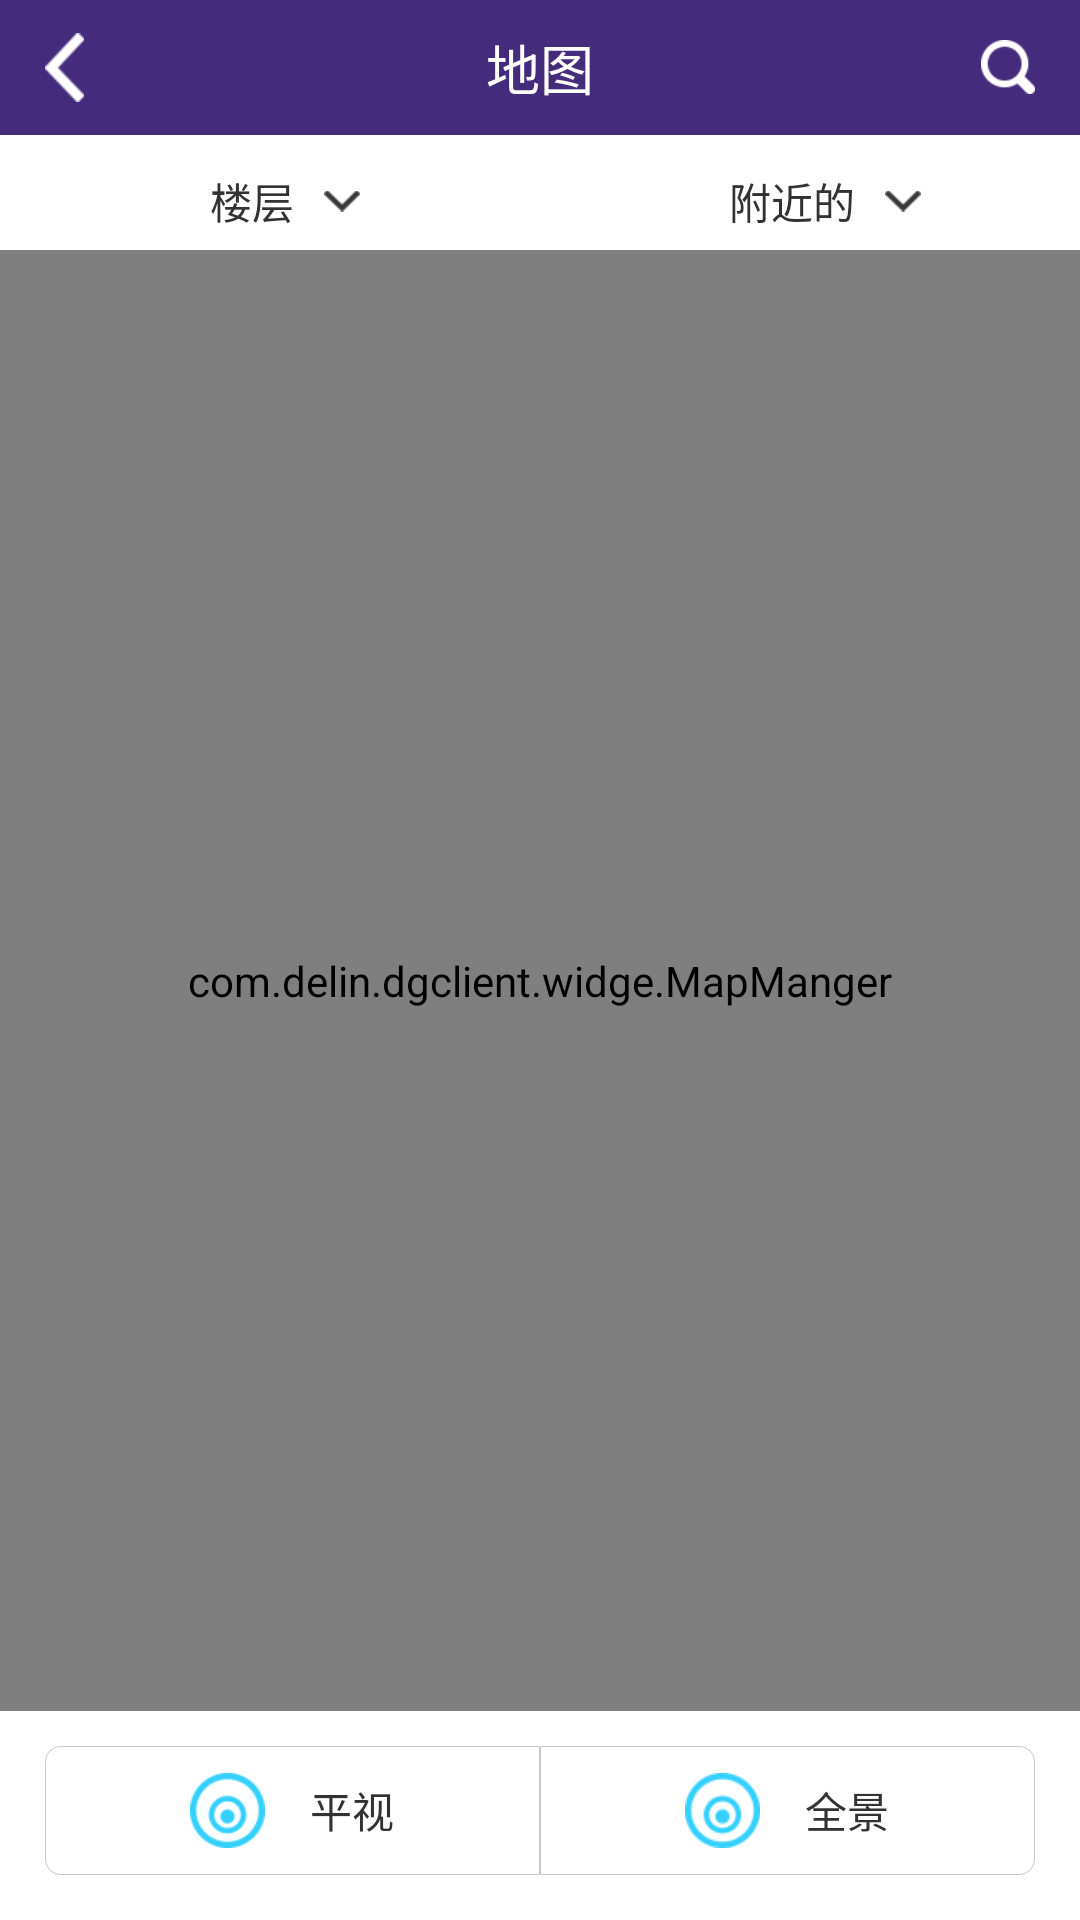

This screen was rendered from an Android layout file. Write that file and the resources it references.
<!-- AndroidManifest.xml: application theme AppTheme -->
<!-- res/layout/activity_game.xml -->
<?xml version="1.0" encoding="utf-8"?>
<FrameLayout xmlns:android="http://schemas.android.com/apk/res/android"
    android:orientation="vertical" android:layout_width="match_parent"
    android:layout_height="match_parent">





    <FrameLayout
        android:id="@+id/mapActionBarFrameLayout"
        android:layout_width="match_parent"
        android:layout_height="45dp"
        android:background="@color/purple"
        android:orientation="horizontal">

        <LinearLayout
            android:id="@+id/goBackLinearLayout"
            android:layout_width="100dp"
            android:layout_height="match_parent">
            <ImageView
                android:layout_width="13dp"
                android:layout_height="23dp"
                android:layout_gravity="center|left"
                android:layout_marginLeft="15dp"
                android:background="@mipmap/bg_back" />
        </LinearLayout>

        <TextView
            android:layout_width="wrap_content"
            android:layout_height="match_parent"
            android:layout_gravity="center"
            android:gravity="center"
            android:text="地图"
            android:textColor="@color/white"
            android:textSize="@dimen/text_size_big" />
        <LinearLayout
            android:id="@+id/searchLinearLayout"
            android:layout_width="100dp"
            android:layout_height="match_parent"
            android:layout_gravity="center|right"
            android:gravity="center|right">

            <ImageView
                android:layout_width="18dp"
                android:layout_height="18dp"
                android:layout_marginRight="15dp"
                android:background="@mipmap/btn_search" />
        </LinearLayout>
    </FrameLayout>
    <LinearLayout
        android:id="@+id/popWindowLinearLayout"
        android:layout_marginTop="45dp"
        android:layout_width="match_parent"
        android:layout_height="44dp"
        android:background="@color/white">
        <LinearLayout
            android:id="@+id/changeFoolLinearLayout"
            android:layout_width="0dp"
            android:layout_height="match_parent"
            android:layout_weight="1"
            android:gravity="center">
            <TextView
                android:layout_width="wrap_content"
                android:layout_height="wrap_content"
                android:textSize="@dimen/text_size_normal"
                android:text="楼层"
                android:layout_gravity="center"
                android:gravity="center"
                android:layout_margin="10dp"/>
            <ImageView
                android:layout_width="12dp"
                android:layout_height="8dp"
                android:src="@mipmap/arraw_down"
                android:layout_gravity="center"/>
        </LinearLayout>
        <LinearLayout
            android:id="@+id/nearLinearLayout"
            android:layout_width="0dp"
            android:layout_height="match_parent"
            android:layout_weight="1"
            android:gravity="center">
            <TextView
                android:layout_width="wrap_content"
                android:layout_height="wrap_content"
                android:textSize="@dimen/text_size_normal"
                android:text="附近的"
                android:layout_gravity="center"
                android:gravity="center"
                android:layout_margin="10dp"/>
            <ImageView
                android:layout_width="12dp"
                android:layout_height="8dp"
                android:src="@mipmap/arraw_down"
                android:layout_gravity="center"/>
        </LinearLayout>
    </LinearLayout>
    <LinearLayout
        android:id="@+id/viewpointLinearLayout"
        android:layout_width="match_parent"
        android:layout_height="wrap_content"
        android:layout_gravity="bottom"
        android:background="@color/white">
        <LinearLayout
            android:id="@+id/layerLinearLayout"
            android:layout_marginTop="15dp"
            android:layout_marginBottom="15dp"
            android:layout_marginLeft="15dp"
            android:layout_width="0dp"
            android:layout_height="43dp"
            android:layout_weight="1"
            android:gravity="center"
            android:background="@drawable/map_button_layer">
            <ImageView
                android:layout_width="25dp"
                android:layout_height="25dp"
                android:src="@mipmap/level"
                android:layout_gravity="center"/>
            <TextView
                android:layout_width="wrap_content"
                android:layout_height="match_parent"
                android:text="平视"
                android:layout_marginLeft="15dp"
                android:gravity="center"/>
        </LinearLayout>
        <LinearLayout
            android:id="@+id/seeAnywhereLinearLayout"
            android:layout_marginTop="15dp"
            android:layout_marginBottom="15dp"
            android:layout_marginRight="15dp"
            android:layout_width="0dp"
            android:layout_height="43dp"
            android:layout_weight="1"
            android:gravity="center"
            android:background="@drawable/map_right_button">
            <ImageView
                android:layout_width="25dp"
                android:layout_height="25dp"
                android:src="@mipmap/see_anywhere"
                android:layout_gravity="center"/>
            <TextView
                android:layout_width="wrap_content"
                android:layout_height="match_parent"
                android:text="全景"
                android:layout_marginLeft="15dp"
                android:gravity="center"/>
        </LinearLayout>
    </LinearLayout>
    <com.delin.dgclient.widge.MapManger
        android:id="@+id/mapview"
        android:layout_marginTop="80dp"
        android:layout_marginBottom="73dp"
        android:layout_width="match_parent"
        android:layout_height="match_parent"
        android:orientation="horizontal"
        android:layout_gravity="center">
    </com.delin.dgclient.widge.MapManger>
</FrameLayout>
<!-- resources referenced by this layout -->
<resources>
  <color name="purple">#452b7c</color>
  <color name="white">#ffffff</color>
  <dimen name="text_size_big">18sp</dimen>
  <dimen name="text_size_normal">14sp</dimen>
  <!-- drawable map_button_layer (drawable) -->
  <?xml version="1.0" encoding="utf-8"?>
  <layer-list xmlns:android="http://schemas.android.com/apk/res/android">
      
      
      <item >
          <shape>
              <corners
                  android:bottomLeftRadius="5dp"
                  android:bottomRightRadius="0dp"
                  android:topLeftRadius="5dp"
                  android:topRightRadius="0dp" />
              <stroke
                  android:width="0.1dp"
                  android:color="@color/line"></stroke>
              <solid
                  android:color="@color/white"></solid>
          </shape>
      </item>
  </layer-list>
  <!-- drawable map_right_button (drawable) -->
  <?xml version="1.0" encoding="utf-8"?>
  <layer-list xmlns:android="http://schemas.android.com/apk/res/android">
      
      
      <item >
          <shape>
              <corners
                  android:bottomLeftRadius="0dp"
                  android:bottomRightRadius="5dp"
                  android:topLeftRadius="0dp"
                  android:topRightRadius="5dp" />
              <stroke
                  android:width="0.1dp"
                  android:color="@color/line"></stroke>
              <solid
                  android:color="@color/white"></solid>
          </shape>
      </item>
  
  </layer-list>
  <!-- mipmap arraw_down: png bitmap (mipmap-xhdpi, 1334 bytes) -->
  <!-- mipmap bg_back: png bitmap (mipmap-mdpi, 1421 bytes) -->
  <!-- mipmap btn_search: png bitmap (mipmap-xhdpi, 1923 bytes) -->
  <!-- mipmap level: png bitmap (mipmap-xhdpi, 2816 bytes) -->
  <!-- mipmap see_anywhere: png bitmap (mipmap-xhdpi, 2548 bytes) -->
  <style name="AppTheme" parent="android:Theme.Light">
          
          <item name="android:windowNoTitle">true</item>
      </style>
  <color name="line">#c8c7cc</color>
</resources>
